Dataset: dataset_yolo (GitHub, GenioMaluco/Neuro_Trash_YL). Classes: metal, plastic.

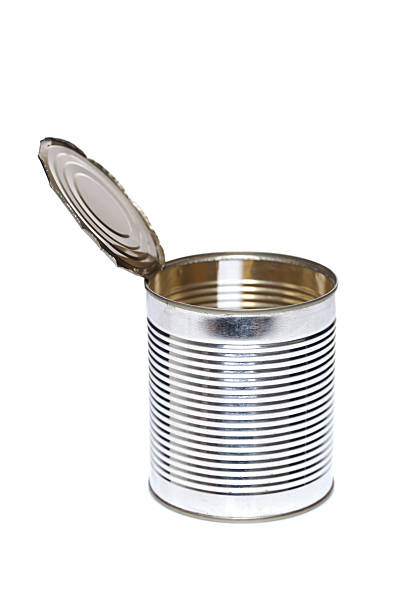
Label: metal

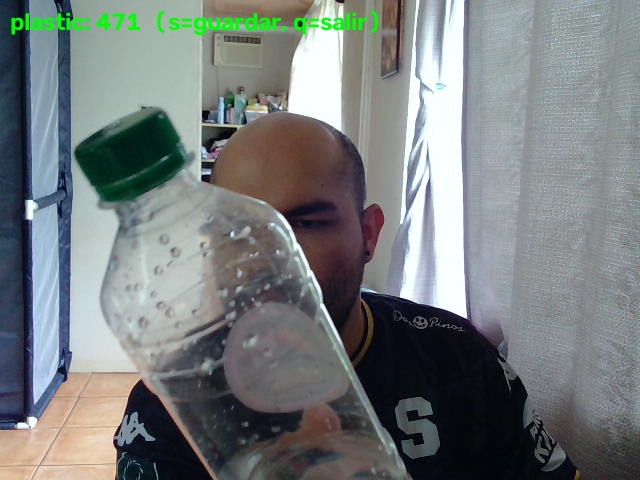
Label: plastic

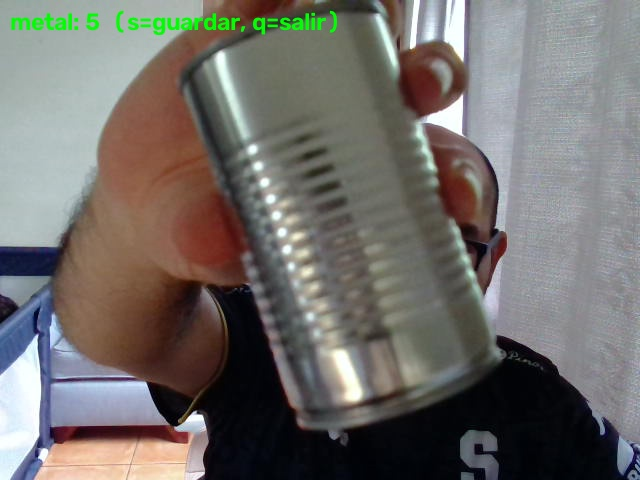
Label: metal

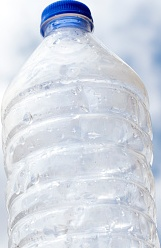
Label: plastic

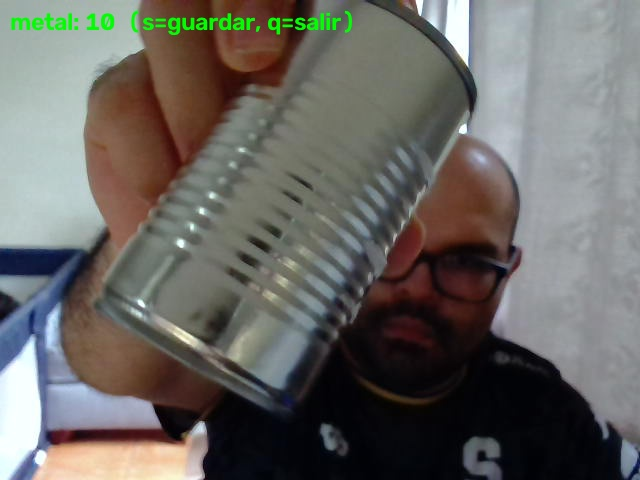
Label: metal

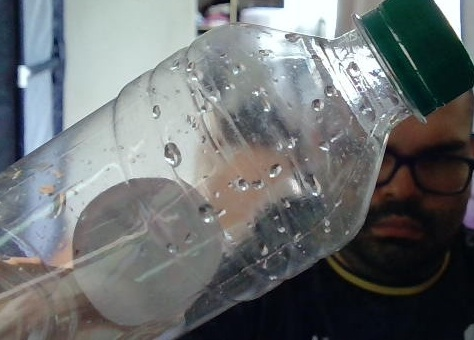
Label: plastic
